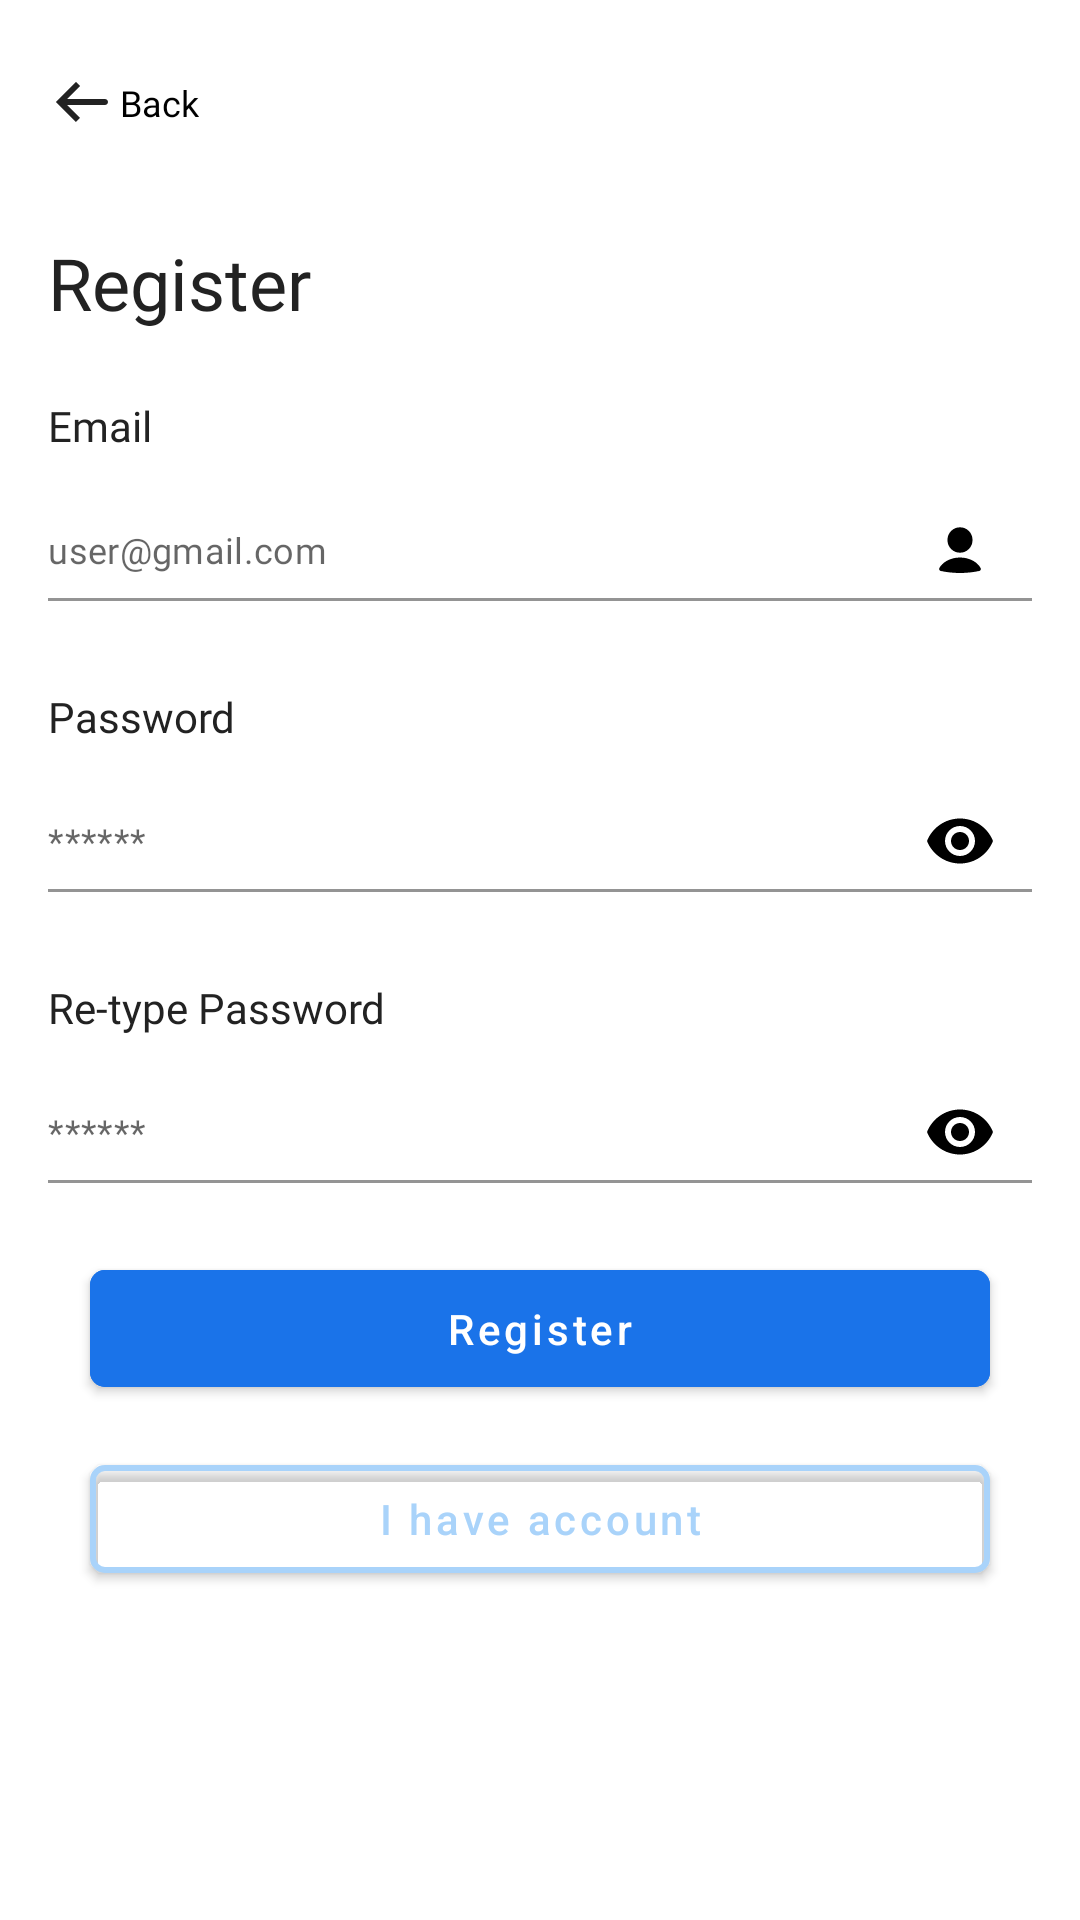

The Android layout XML behind this screen, and the referenced resources:
<!-- AndroidManifest.xml: application theme Theme.ToDoManPro -->
<!-- res/layout/activity_register.xml -->
<?xml version="1.0" encoding="utf-8"?>
<ScrollView
    xmlns:android="http://schemas.android.com/apk/res/android"
    xmlns:app="http://schemas.android.com/apk/res-auto"
    xmlns:tools="http://schemas.android.com/tools"
    android:layout_width="match_parent"
    android:layout_height="match_parent"
    android:fitsSystemWindows="true">

    <androidx.constraintlayout.widget.ConstraintLayout
        android:layout_width="match_parent"
        android:layout_height="wrap_content">

        <TextView
            android:id="@+id/textView11"
            android:layout_width="0dp"
            android:layout_height="wrap_content"
            android:layout_marginTop="22dp"
            android:fontFamily="@font/roboto_medium"
            android:text="Re-type Password"
            android:textColor="#222222"
            android:textSize="14sp"
            app:layout_constraintEnd_toEndOf="@+id/textInputLayout"
            app:layout_constraintHorizontal_bias="0.0"
            app:layout_constraintStart_toStartOf="@+id/textInputLayout"
            app:layout_constraintTop_toBottomOf="@+id/textInputLayout3" />

        <com.google.android.material.textfield.TextInputLayout
            android:id="@+id/textInputLayout3"
            android:layout_width="0dp"
            android:layout_height="wrap_content"
            android:layout_marginTop="8dp"
            android:minHeight="0dp"
            app:boxBackgroundColor="#00FFFFFF"
            app:endIconMode="password_toggle"
            app:endIconTint="@color/black"
            app:hintEnabled="false"
            app:layout_constraintEnd_toEndOf="@+id/textView8"
            app:layout_constraintStart_toStartOf="@+id/textView8"
            app:layout_constraintTop_toBottomOf="@+id/textView8">

            <com.google.android.material.textfield.TextInputEditText
                android:layout_width="match_parent"
                android:layout_height="wrap_content"
                android:fontFamily="@font/roboto_medium"
                android:hint="******"
                android:inputType="textPassword"
                android:paddingVertical="9dp"
                android:paddingStart="0dp"
                android:paddingEnd="0dp"
                android:textSize="12sp" />
        </com.google.android.material.textfield.TextInputLayout>

        <com.google.android.material.textfield.TextInputLayout
            android:id="@+id/textInputLayout2"
            android:layout_width="0dp"
            android:layout_height="wrap_content"
            android:layout_marginTop="8dp"
            android:minHeight="0dp"
            app:boxBackgroundColor="#00FFFFFF"
            app:endIconMode="password_toggle"
            app:endIconTint="@color/black"
            app:hintEnabled="false"
            app:layout_constraintEnd_toEndOf="@+id/textView11"
            app:layout_constraintStart_toStartOf="@+id/textView11"
            app:layout_constraintTop_toBottomOf="@+id/textView11">

            <com.google.android.material.textfield.TextInputEditText
                android:layout_width="match_parent"
                android:layout_height="wrap_content"
                android:fontFamily="@font/roboto_medium"
                android:hint="******"
                android:inputType="textPassword"
                android:paddingVertical="9dp"
                android:paddingStart="0dp"
                android:paddingEnd="0dp"
                android:textSize="12sp" />
        </com.google.android.material.textfield.TextInputLayout>

        <ImageView
            android:id="@+id/imageView"
            android:layout_width="wrap_content"
            android:layout_height="wrap_content"
            android:layout_marginStart="16dp"
            android:layout_marginTop="22dp"
            app:layout_constraintStart_toStartOf="parent"
            app:layout_constraintTop_toTopOf="parent"
            app:srcCompat="@drawable/ic_arrow_back" />

        <TextView
            android:id="@+id/textView4"
            android:layout_width="wrap_content"
            android:layout_height="wrap_content"
            android:fontFamily="@font/roboto_medium"
            android:text="Back"
            android:textColor="@color/black"
            android:textSize="12sp"
            app:layout_constraintBottom_toBottomOf="@+id/imageView"
            app:layout_constraintStart_toEndOf="@+id/imageView"
            app:layout_constraintTop_toTopOf="@+id/imageView" />

        <androidx.constraintlayout.widget.Group
            android:id="@+id/group2"
            android:layout_width="wrap_content"
            android:layout_height="wrap_content"
            app:constraint_referenced_ids="textView4,imageView" />

        <TextView
            android:id="@+id/textView6"
            android:layout_width="0dp"
            android:layout_height="wrap_content"
            android:layout_marginStart="16dp"
            android:layout_marginTop="32dp"
            android:layout_marginEnd="16dp"
            android:fontFamily="@font/roboto_bold"
            android:text="Register"
            android:textColor="#222222"
            android:textSize="24sp"
            app:layout_constraintEnd_toEndOf="parent"
            app:layout_constraintStart_toStartOf="parent"
            app:layout_constraintTop_toBottomOf="@+id/imageView" />

        <TextView
            android:id="@+id/textView7"
            android:layout_width="0dp"
            android:layout_height="wrap_content"
            android:layout_marginTop="22dp"
            android:fontFamily="@font/roboto_medium"
            android:text="Email"
            android:textColor="#222222"
            android:textSize="14sp"
            app:layout_constraintEnd_toEndOf="@+id/textView6"
            app:layout_constraintHorizontal_bias="0.0"
            app:layout_constraintStart_toStartOf="@+id/textView6"
            app:layout_constraintTop_toBottomOf="@+id/textView6" />

        <TextView
            android:id="@+id/textView8"
            android:layout_width="0dp"
            android:layout_height="wrap_content"
            android:layout_marginTop="22dp"
            android:fontFamily="@font/roboto_medium"
            android:text="Password"
            android:textColor="#222222"
            android:textSize="14sp"
            app:layout_constraintEnd_toEndOf="@+id/textInputLayout"
            app:layout_constraintHorizontal_bias="0.0"
            app:layout_constraintStart_toStartOf="@+id/textInputLayout"
            app:layout_constraintTop_toBottomOf="@+id/textInputLayout" />

        <com.google.android.material.textfield.TextInputLayout
            android:id="@+id/textInputLayout"
            android:layout_width="0dp"
            android:layout_height="wrap_content"
            android:layout_marginTop="8dp"
            android:minHeight="0dp"
            app:endIconMode="custom"
            app:endIconDrawable="@drawable/ic_profile"
            app:endIconTint="@color/black"
            app:boxBackgroundColor="#00FFFFFF"
            app:hintEnabled="false"
            app:layout_constraintEnd_toEndOf="@+id/textView7"
            app:layout_constraintStart_toStartOf="@+id/textView7"
            app:layout_constraintTop_toBottomOf="@+id/textView7">

            <com.google.android.material.textfield.TextInputEditText
                android:layout_width="match_parent"
                android:layout_height="wrap_content"
                android:fontFamily="@font/roboto_medium"
                android:hint="user@gmail.com"
                android:inputType="textEmailAddress"
                android:paddingVertical="9dp"
                android:paddingStart="0dp"
                android:paddingEnd="0dp"
                android:textSize="12sp" />
        </com.google.android.material.textfield.TextInputLayout>


        <com.google.android.material.button.MaterialButton
            android:id="@+id/btn_register"
            android:layout_width="0dp"
            android:layout_height="wrap_content"
            android:layout_marginStart="30dp"
            android:layout_marginTop="16dp"
            android:layout_marginEnd="30dp"
            android:backgroundTint="#1A73E9"
            android:minHeight="0dp"
            android:paddingVertical="10dp"
            android:text="Register"
            android:textAllCaps="false"
            app:cornerRadius="5dp"
            app:layout_constraintEnd_toEndOf="parent"
            app:layout_constraintStart_toStartOf="parent"
            app:layout_constraintTop_toBottomOf="@+id/textInputLayout2" />

        <com.google.android.material.button.MaterialButton
            android:id="@+id/btn_signin"
            android:layout_width="0dp"
            android:layout_height="wrap_content"
            android:layout_marginTop="14dp"
            android:layout_marginBottom="8dp"
            android:backgroundTint="#00FFFFFF"
            android:text="I have account"
            android:textAllCaps="false"
            android:textColor="#A9D3FA"
            app:cornerRadius="5dp"
            app:layout_constraintBottom_toBottomOf="parent"
            app:layout_constraintEnd_toEndOf="@+id/btn_register"
            app:layout_constraintStart_toStartOf="@+id/btn_register"
            app:layout_constraintTop_toBottomOf="@+id/btn_register"
            app:layout_constraintVertical_bias="0.0"
            app:strokeColor="#A9D3FA"
            app:strokeWidth="2dp" />


    </androidx.constraintlayout.widget.ConstraintLayout>

</ScrollView>
<!-- resources referenced by this layout -->
<resources>
  <color name="black">#FF000000</color>
  <!-- drawable ic_arrow_back (drawable) -->
  <vector xmlns:android="http://schemas.android.com/apk/res/android"
      android:width="24dp"
      android:height="24dp"
      android:viewportWidth="24"
      android:viewportHeight="24">
    <path
        android:pathData="M4,12L3.293,11.293L2.586,12L3.293,12.707L4,12ZM19,13C19.552,13 20,12.552 20,12C20,11.448 19.552,11 19,11V13ZM9.293,5.293L3.293,11.293L4.707,12.707L10.707,6.707L9.293,5.293ZM3.293,12.707L9.293,18.707L10.707,17.293L4.707,11.293L3.293,12.707ZM4,13H19V11H4V13Z"
        android:fillColor="#222222"/>
  </vector>
  <!-- drawable ic_profile (drawable) -->
  <vector xmlns:android="http://schemas.android.com/apk/res/android"
      android:width="20dp"
      android:height="20dp"
      android:viewportWidth="20"
      android:viewportHeight="20">
    <path
        android:pathData="M16.376,17.004C16.837,16.909 17.111,16.426 16.882,16.015C16.378,15.109 15.583,14.312 14.566,13.705C13.256,12.924 11.651,12.5 10,12.5C8.349,12.5 6.744,12.924 5.434,13.705C4.417,14.312 3.622,15.109 3.118,16.015C2.889,16.426 3.163,16.909 3.624,17.004C7.829,17.881 12.171,17.881 16.376,17.004Z"
        android:fillColor="#222222"/>
    <path
        android:pathData="M10,6.667m-4.167,0a4.167,4.167 0,1 1,8.333 0a4.167,4.167 0,1 1,-8.333 0"
        android:fillColor="#222222"/>
  </vector>
  <style name="Theme.ToDoManPro" parent="Theme.MaterialComponents.Light.NoActionBar">
          
          <item name="colorPrimary">@color/blue_primary</item>
          <item name="colorPrimaryVariant">@color/blue_primary</item>
          <item name="colorOnPrimary">@color/white</item>
          
          <item name="colorSecondary">#1A73E9</item>
          <item name="colorSecondaryVariant">@color/teal_700</item>
          <item name="colorOnSecondary">@color/black</item>
          
  
          <item name="android:windowTranslucentStatus">true</item>
          
      </style>
  <color name="blue_primary">#1A73E9</color>
  <color name="white">#FFFFFFFF</color>
  <color name="teal_700">#FF018786</color>
</resources>
